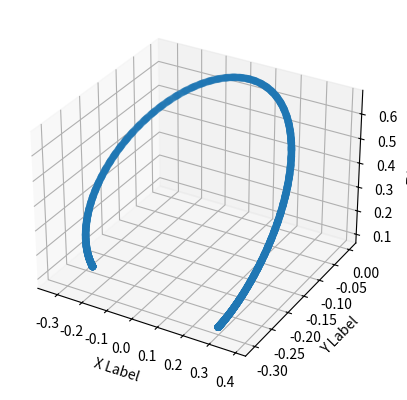

This chart was generated by the following Python code:
import matplotlib.pyplot as plt
import numpy as np

def to_rad(angle):
    return angle * np.pi /180

thao_angles = np.array([169, 65, 146, 102, 167])
thao_angles = to_rad(thao_angles)

l = [0.033, 0.147, 0.155, 0.135, 0.2175]


def r(time, omega, ampl, joint_num):
    return np.sin(time * omega + np.pi/2) * ampl + thao_angles[joint_num]

def thao(r_array):
    for i in range(4):
        r_array[i] = r_array[i] - thao_angles[i]
    return r_array

def x_f(angles):
    return np.cos(angles[1 -1]) * (l[0] + l[2] * np.sin(angles[2 -1]) + l[3] * np.sin(angles[2 -1] + angles[3-1]) + l[4] * np.sin(angles[2 -1] + angles[3-1] + angles[4 -1]))

def y_f(angles):
    return - np.sin(angles[1 -1]) * (l[0] + l[2] * np.sin(angles[2 -1]) + l[3] * np.sin(angles[2 -1] + angles[3-1]) + l[4] * np.sin(angles[2 -1] + angles[3-1] + angles[4 -1]))

def z_f(angles):
    return (l[1] + l[2] * np.cos(angles[2 -1]) + l[3] * np.cos(angles[2 -1] + angles[3-1]) + l[4] * np.cos(angles[2 -1] + angles[3-1] + angles[4 -1]))
 

time = np.arange(0, 200, 0.2)

r_array = [r(time, 1.8, np.pi/4, 1 -1),
r(time, 1.8, np.pi/4, 2 -1),
r(time, 1.8, np.pi/4, 3 -1),
r(time, 1.8, np.pi/4, 4 -1)]

thao_array = thao(r_array)

x = x_f(thao_array)
y = y_f(thao_array)
z = z_f(thao_array)

fig = plt.figure()
ax = fig.add_subplot(projection='3d')

ax.scatter(x, y, z)

ax.set_xlabel('X Label')
ax.set_ylabel('Y Label')
ax.set_zlabel('Z Label')

plt.show()
